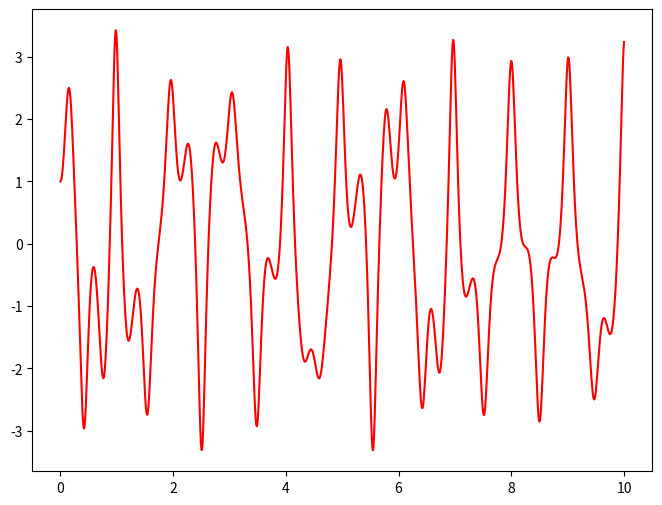

Reproduce this figure in Python.
'''
Por: Juan Diego Salgado Giraldo
Correo: jsalgadog@unal.edu.co
Fecha: 2023-MM-DD
'''


# %% Importación de librerías:

import numpy as np
import matplotlib.pyplot as plt
from scipy.integrate import solve_ivp
from numpy import pi, cos, linspace


# %% Definicion de constantes globales y espacions de memoria:

Alpha = 0.0
Beta  = 4*pi**2
Gamma = 30*pi**2
Delta = 0.1*pi
Omega = 2*pi



# %% Definición de funciones:

def Func(t, y):
    
    R1 = y[1]
    R2 = -Delta*y[1] - Alpha*y[0] - Beta*y[0]**3 + Gamma*cos(Omega*t)
    
    return [R1, R2]


# %% Programa principal:

y0     = [1, 0]
t_span = [0, 10]


Sol = solve_ivp(Func, t_span, y0, t_eval = linspace(t_span[0], t_span[1], 1000))

# %% Imprimir los datos:

Fig = plt.figure(figsize = (8, 6))
Ax  = Fig.add_subplot()

Ax.plot(Sol.t, Sol.y[0], 'r', label  = '$X(t)$')
